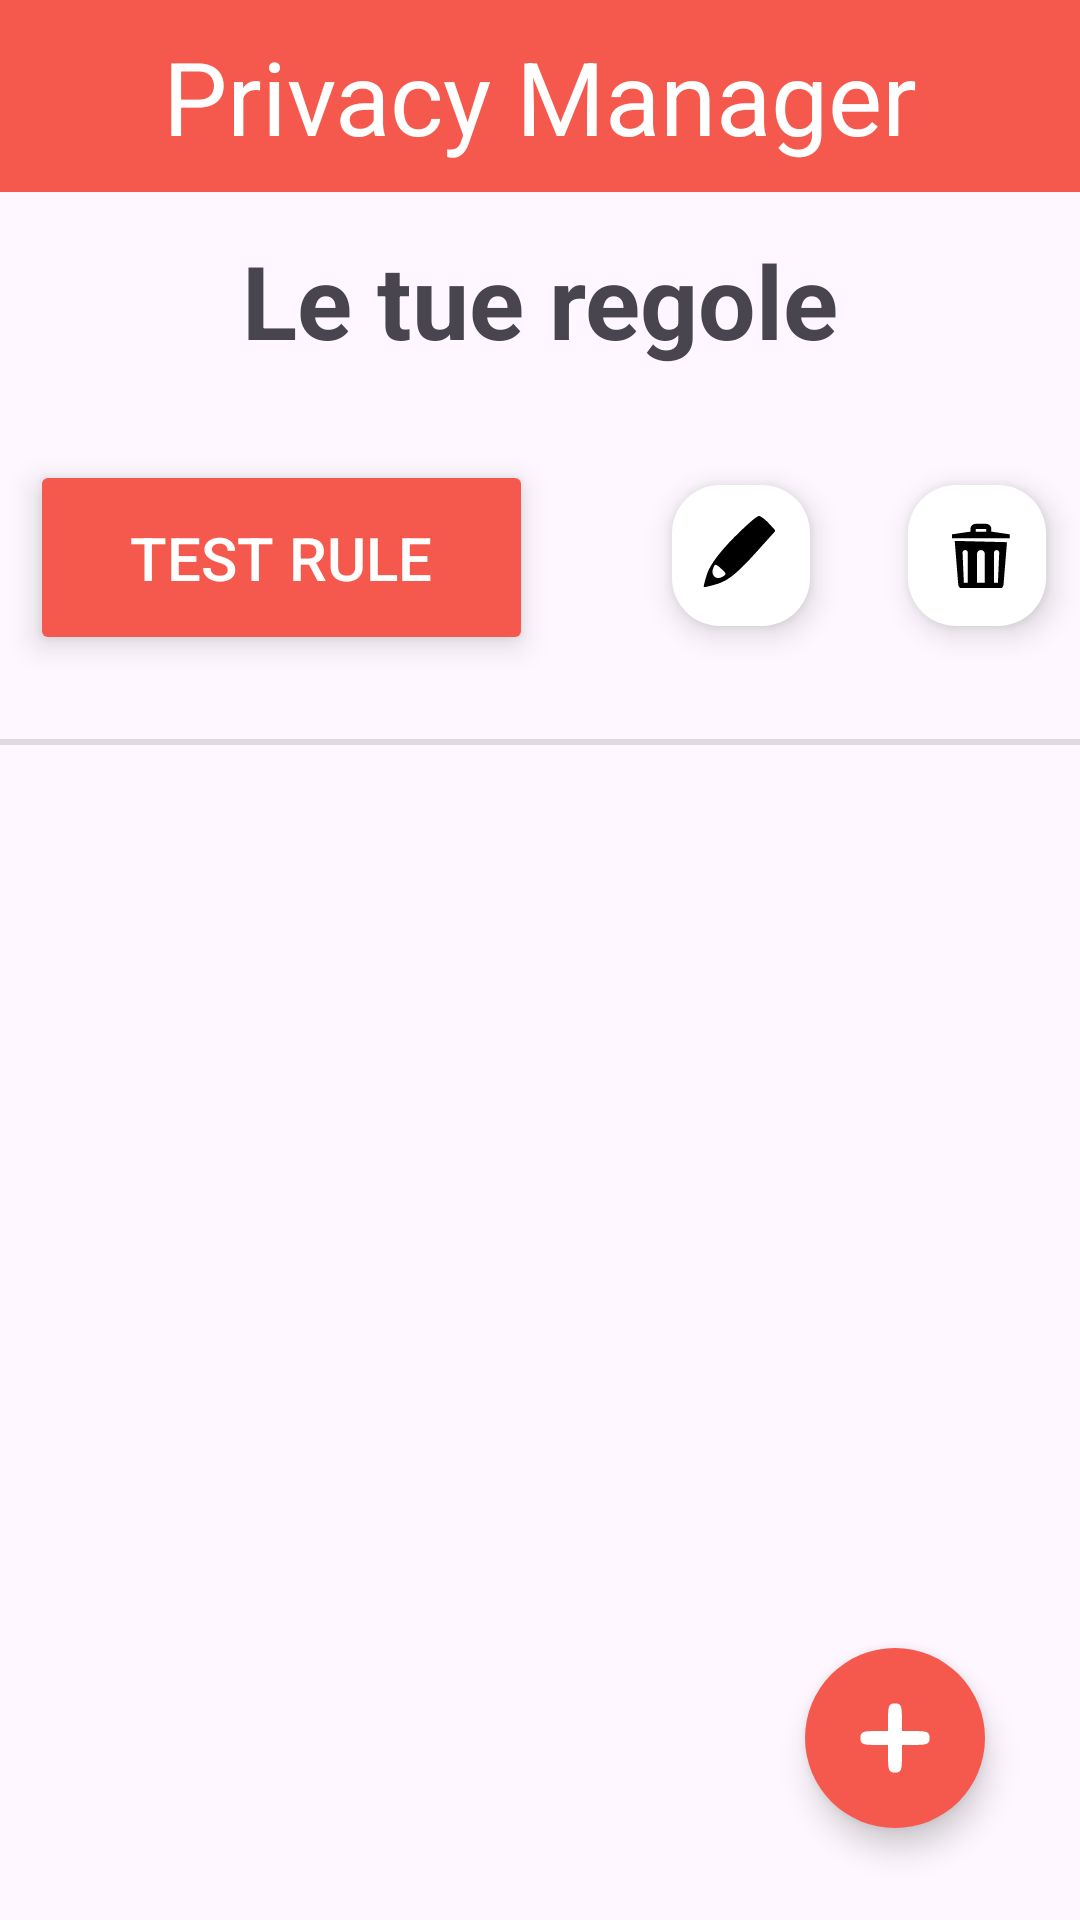

Here is an Android app screen rendered from its layout file. Give the layout XML and the strings, colors and styles it references.
<!-- AndroidManifest.xml: application theme Theme.PrivacyManager -->
<!-- res/layout/activity_main.xml -->
<?xml version="1.0" encoding="utf-8"?>
<androidx.constraintlayout.widget.ConstraintLayout xmlns:android="http://schemas.android.com/apk/res/android"
    xmlns:app="http://schemas.android.com/apk/res-auto"
    xmlns:tools="http://schemas.android.com/tools"
    android:layout_width="match_parent"
    android:layout_height="match_parent"
    tools:context=".MainActivity">

    <include
        android:id="@+id/toolbarLayout"
        layout="@layout/toolbar"
        android:layout_width="match_parent"
        android:layout_height="wrap_content"
        android:layout_alignParentTop="true"/>

    <TextView
        android:id="@+id/textView"
        android:layout_width="wrap_content"
        android:layout_height="wrap_content"
        android:text="@string/rules_title"
        android:textSize="34sp"
        android:textStyle="bold"
        app:layout_constraintBottom_toBottomOf="parent"
        app:layout_constraintEnd_toEndOf="parent"
        app:layout_constraintStart_toStartOf="parent"
        app:layout_constraintTop_toBottomOf="@+id/toolbarLayout"
        app:layout_constraintVertical_bias="0.025" />

    <ScrollView
        android:id="@+id/scrollview"
        android:layout_width="0dp"
        android:layout_height="wrap_content"
        app:layout_constraintBottom_toBottomOf="parent"
        app:layout_constraintEnd_toEndOf="parent"
        app:layout_constraintHorizontal_bias="0.0"
        app:layout_constraintStart_toStartOf="parent"
        app:layout_constraintTop_toTopOf="@+id/textView"
        app:layout_constraintVertical_bias="0.0">

        <LinearLayout
            android:id="@+id/container"
            android:layout_width="match_parent"
            android:layout_height="wrap_content"
            android:orientation="vertical"
            android:paddingTop="70dp">

            <RelativeLayout
                android:layout_width="match_parent"
                android:layout_height="wrap_content"
                app:layout_constraintBottom_toBottomOf="parent"
                app:layout_constraintEnd_toEndOf="parent"
                app:layout_constraintHorizontal_bias="0.4"
                app:layout_constraintStart_toStartOf="parent"
                app:layout_constraintTop_toBottomOf="@+id/textView"
                app:layout_constraintVertical_bias="0.045">

                <Button
                    android:id="@+id/button_rule"
                    android:layout_width="193dp"
                    android:layout_height="65dp"
                    android:layout_alignParentStart="true"
                    android:layout_alignParentTop="true"
                    android:layout_marginStart="10dp"
                    android:layout_marginTop="6dp"
                    android:layout_marginEnd="45dp"
                    android:layout_toStartOf="@+id/edit_rule"
                    android:backgroundTint="@color/primary"
                    android:elevation="6dp"
                    android:stateListAnimator="@null"
                    android:text="@string/test_rule"
                    android:textColor="@color/white"
                    android:textSize="20sp"
                    tools:layout_editor_absoluteX="25dp"
                    tools:layout_editor_absoluteY="205dp" />

                <com.google.android.material.floatingactionbutton.FloatingActionButton
                    android:id="@+id/edit_rule"
                    android:layout_width="46dp"
                    android:layout_height="47dp"
                    android:layout_alignParentTop="true"
                    android:layout_gravity="end|bottom"
                    android:layout_marginTop="13dp"
                    android:layout_marginEnd="30dp"
                    android:layout_toStartOf="@+id/delete_rule"
                    android:contentDescription="@string/edit_rule"
                    android:src="@drawable/icon_pencil"
                    app:backgroundTint="@color/white"
                    app:fabCustomSize="45dp"
                    app:tint="@color/black"
                    tools:layout_editor_absoluteX="244dp"
                    tools:layout_editor_absoluteY="209dp" />

                <com.google.android.material.floatingactionbutton.FloatingActionButton
                    android:id="@+id/delete_rule"
                    android:layout_width="46dp"
                    android:layout_height="47dp"
                    android:layout_alignParentTop="true"
                    android:layout_alignParentEnd="true"
                    android:layout_gravity="end|bottom"
                    android:layout_marginTop="13dp"
                    android:layout_marginEnd="10dp"
                    android:contentDescription="@string/delete_rule"
                    android:src="@drawable/icon_trash_bin"
                    app:backgroundTint="@color/white"
                    app:fabCustomSize="45dp"
                    app:tint="@color/black" />

                <View
                    android:layout_width="match_parent"
                    android:layout_height="2dp"
                    android:layout_alignParentEnd="true"
                    android:layout_alignParentBottom="true"
                    android:layout_marginEnd="0dp"
                    android:layout_marginBottom="99dp"
                    android:background="?android:attr/listDivider" />
            </RelativeLayout>
        </LinearLayout>
    </ScrollView>

    <com.google.android.material.floatingactionbutton.FloatingActionButton
        android:id="@+id/new_rule"
        android:layout_width="wrap_content"
        android:layout_height="wrap_content"
        android:layout_gravity="end|bottom"
        android:contentDescription="@string/new_rule"
        android:src="@drawable/icon_plus"
        app:backgroundTint="@color/primary"
        style="@style/Widget.MaterialComponents.ExtendedFloatingActionButton"
        app:fabCustomSize="60dp"
        app:layout_constraintBottom_toBottomOf="parent"
        app:layout_constraintEnd_toEndOf="parent"
        app:layout_constraintHorizontal_bias="0.894"
        app:layout_constraintStart_toStartOf="parent"
        app:layout_constraintTop_toBottomOf="@+id/scrollview"
        app:layout_constraintVertical_bias="0.908"
        app:maxImageSize="30dp"
        app:tint="@color/white" />

</androidx.constraintlayout.widget.ConstraintLayout>
<!-- res/layout/toolbar.xml (included above) -->
<?xml version="1.0" encoding="utf-8"?>
<androidx.constraintlayout.widget.ConstraintLayout xmlns:android="http://schemas.android.com/apk/res/android"
    android:layout_width="match_parent"
    android:layout_height="match_parent"
    xmlns:app="http://schemas.android.com/apk/res-auto">

    <androidx.coordinatorlayout.widget.CoordinatorLayout
    android:layout_width="match_parent"
    android:layout_height="match_parent">

        <com.google.android.material.appbar.AppBarLayout
            android:layout_width="match_parent"
            android:layout_height="wrap_content">

            <com.google.android.material.appbar.MaterialToolbar
                android:id="@+id/toolbar"
                android:layout_width="match_parent"
                android:layout_height="wrap_content"
                android:background="@color/primary"
                android:minHeight="?attr/actionBarSize"
                app:title="Privacy Manager"
                app:titleCentered="true"
                app:titleTextAppearance="@style/TextAppearance.AppCompat.Display1"
                app:titleTextColor="@color/white" />

        </com.google.android.material.appbar.AppBarLayout>

    </androidx.coordinatorlayout.widget.CoordinatorLayout>

</androidx.constraintlayout.widget.ConstraintLayout>
<!-- resources referenced by this layout -->
<resources>
  <color name="black">#FF000000</color>
  <color name="primary">#F5594D</color>
  <color name="white">#FFFFFFFF</color>
  <!-- drawable icon_pencil (drawable) -->
  <vector xmlns:android="http://schemas.android.com/apk/res/android"
      android:width="200dp"
      android:height="200dp"
      android:viewportWidth="24"
      android:viewportHeight="24">
    <path
        android:pathData="M10.3,7.2c-4.8,4.9 -7.7,8.8 -8.8,11.7 -0.8,2.4 -1.4,4.6 -1.2,4.8 0.2,0.1 2.4,-0.4 4.9,-1.2 3.4,-1.2 6.2,-3.5 11.8,-9.6l7.2,-8 -2.3,-2.5c-1.2,-1.3 -2.7,-2.4 -3.3,-2.4 -0.7,-0 -4.4,3.3 -8.3,7.2zM6.4,20.3c-2.1,1.2 -3.9,-0.6 -3,-2.9 0.6,-1.6 0.8,-1.5 2.7,0.2 1.8,1.6 1.8,1.9 0.3,2.7z"
        android:fillColor="#000000"
        android:strokeColor="#00000000"/>
  </vector>
  <!-- drawable icon_plus (drawable) -->
  <vector xmlns:android="http://schemas.android.com/apk/res/android"
      android:width="200dp"
      android:height="200dp"
      android:viewportWidth="26"
      android:viewportHeight="26">
    <path
        android:pathData="M11,7l0,4 -4,-0c-3.3,-0 -4,0.3 -4,2 0,1.7 0.7,2 4,2l4,-0 0,4c0,3.3 0.3,4 2,4 1.7,-0 2,-0.7 2,-4l0,-4 4,-0c3.3,-0 4,-0.3 4,-2 0,-1.7 -0.7,-2 -4,-2l-4,-0 0,-4c0,-3.3 -0.3,-4 -2,-4 -1.7,-0 -2,0.7 -2,4z"
        android:fillColor="#000000"
        android:strokeColor="#00000000"/>
  </vector>
  <!-- drawable icon_trash_bin (drawable) -->
  <vector xmlns:android="http://schemas.android.com/apk/res/android"
      android:width="200dp"
      android:height="200dp"
      android:viewportWidth="55"
      android:viewportHeight="55">
    <path
        android:fillColor="#FF000000"
        android:pathData="M28,6C25.791,6 24,7.791 24,10L24,12L23.6,12L10,14L10,17L54,17L54,14L40.4,12L40,12L40,10C40,7.791 38.209,6 36,6L28,6zM28,10L36,10L36,12L28,12L28,10zM12,19L14.701,52.322C14.869,54.399 16.605,56 18.689,56L45.313,56C47.396,56 49.13,54.401 49.299,52.324L51.924,20L12,19zM20,26C21.105,26 22,26.895 22,28L22,51L19,51L18,28C18,26.895 18.895,26 20,26zM32,26C33.657,26 35,27.343 35,29L35,51L29,51L29,29C29,27.343 30.343,26 32,26zM44,26C45.105,26 46,26.895 46,28L45,51L42,51L42,28C42,26.895 42.895,26 44,26z"/>
  </vector>
  <string name="delete_rule">Delete rule</string>
  <string name="edit_rule">Edit rule</string>
  <string name="new_rule">New rule</string>
  <string name="rules_title">Le tue regole</string>
  <string name="test_rule">Test rule</string>
  <style name="Theme.PrivacyManager" parent="Base.Theme.PrivacyManager" />
  <style name="Base.Theme.PrivacyManager" parent="Theme.Material3.DayNight.NoActionBar">
          
          
          
          <item name="android:statusBarColor">@color/primary</item>
      </style>
</resources>
